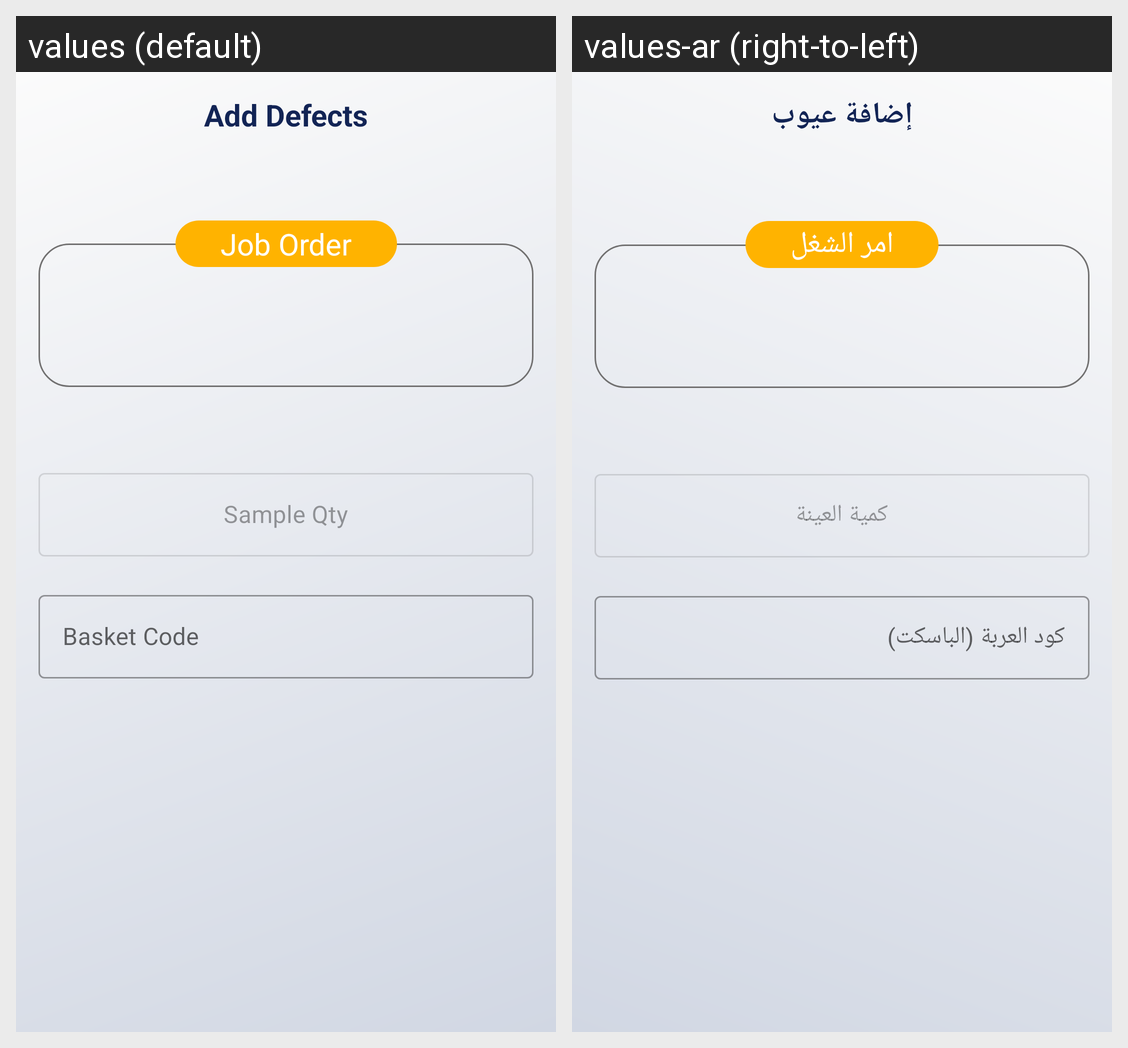

Locale-by-locale string values for the Android screen shown in this grid:
Android screen res/layout/fragment_welding_add_defects.xml rendered under 2 locales, left to right: values (default), values-ar (right-to-left). Device: Nexus 5 (rendered at 1080×1920; each locale shown at half size, 540×960, under a caption strip naming it); theme MainTheme.
Strings drawn on this screen, with the default value and each locale's value (text and hints the layout hard-codes, and strings that could not be matched under every locale, appear in the picture but are not listed):

add_defects
  values: Add Defects
  values-ar: إضافة عيوب

sample_qty
  values: Sample Qty
  values-ar: كمية العينة

basket_code
  values: Basket Code
  values-ar: كود العربة (الباسكت)

job_order
  values: Job Order
  values-ar: امر الشغل
